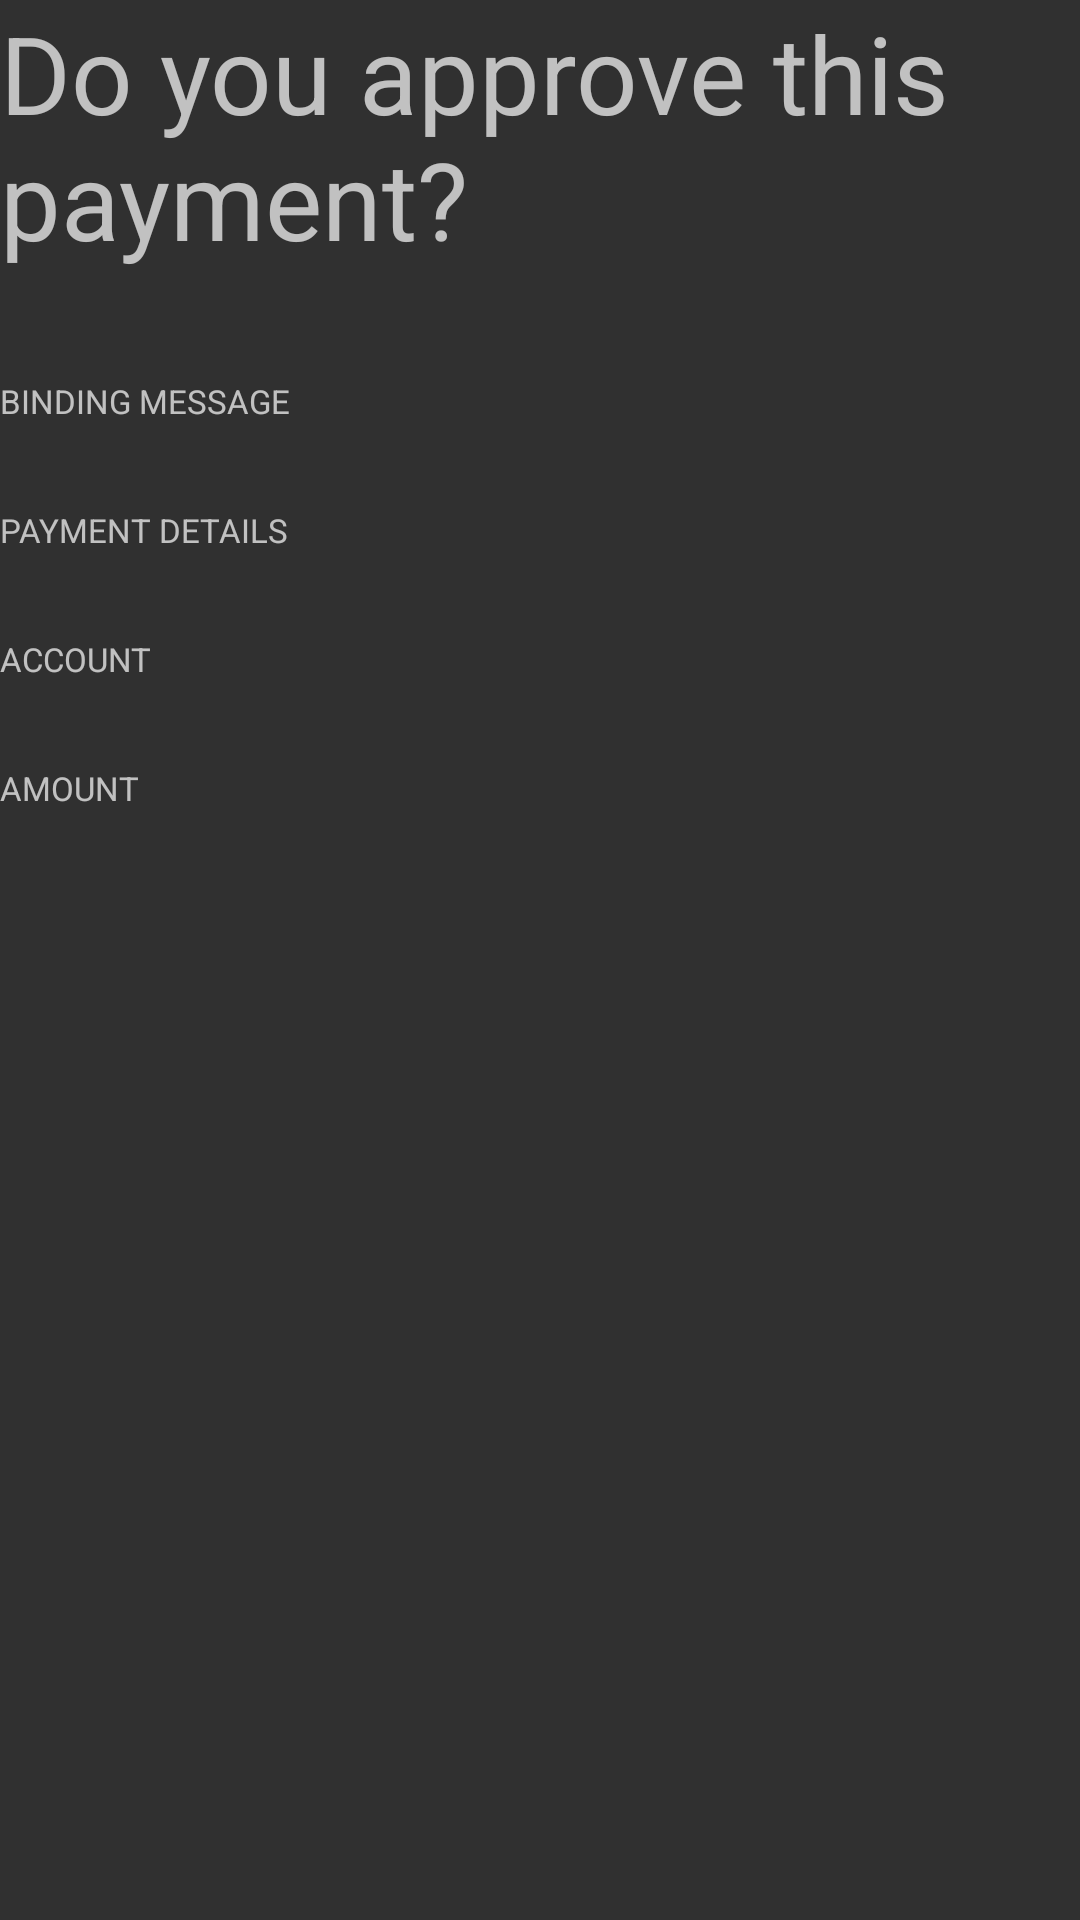

Reconstruct the res/layout file that produces this screen, plus the resources it refers to.
<!-- AndroidManifest.xml: application theme AppTheme -->
<!-- res/layout/fragment_consent_payment_initiation.xml -->
<?xml version="1.0" encoding="utf-8"?>
<LinearLayout xmlns:android="http://schemas.android.com/apk/res/android"
    xmlns:tools="http://schemas.android.com/tools"
    android:id="@+id/richConsentBasicDetails"
    android:layout_width="match_parent"
    android:layout_height="wrap_content"
    android:orientation="vertical"
    tools:context=".fragments.consent.ConsentPaymentInitiationFragment">

    <TextView
        android:id="@+id/textView3"
        android:layout_width="match_parent"
        android:layout_height="wrap_content"
        android:layout_marginBottom="36dp"
        android:text="@string/approve_payment_transaction_question"
        android:theme="@style/Display" />


    <TextView
        android:layout_width="match_parent"
        android:layout_height="wrap_content"
        android:text="@string/binding_message_label"
        android:theme="@style/Label.Header" />

    <TextView
        android:id="@+id/bindingMessage"
        android:layout_width="match_parent"
        android:layout_height="wrap_content"
        android:layout_marginBottom="12dp"
        android:theme="@style/Label.Small"
        tools:text="ABC-123-DEF" />

    <TextView
        android:layout_width="match_parent"
        android:layout_height="wrap_content"
        android:text="@string/payment_details_label"
        android:theme="@style/Label.Header" />

    <TextView
        android:id="@+id/paymentRemittanceInformationText"
        android:layout_width="match_parent"
        android:layout_height="wrap_content"
        android:layout_marginBottom="12dp"
        android:theme="@style/Label.Small"
        tools:text="@string/payment_information_sample" />

    <TextView
        android:layout_width="match_parent"
        android:layout_height="wrap_content"
        android:text="@string/account_label"
        android:theme="@style/Label.Header" />

    <TextView
        android:id="@+id/paymentAccountText"
        android:layout_width="match_parent"
        android:layout_height="wrap_content"
        android:layout_marginBottom="12dp"
        android:theme="@style/Label.Small"
        tools:text="@string/account_sample" />

    <TextView
        android:layout_width="match_parent"
        android:layout_height="wrap_content"
        android:text="@string/amount_label"
        android:theme="@style/Label.Header" />

    <LinearLayout
        android:layout_width="match_parent"
        android:layout_height="wrap_content"
        android:orientation="horizontal">

        <TextView
            android:id="@+id/paymentAmountCurrencyText"
            android:layout_width="wrap_content"
            android:layout_height="wrap_content"
            android:layout_marginEnd="6dp"
            android:theme="@style/Label"
            tools:text="@string/currency_sample" />

        <TextView
            android:id="@+id/paymentAmountText"
            android:layout_width="match_parent"
            android:layout_height="wrap_content"
            android:theme="@style/Label"
            tools:text="@string/payment_amount_sample" />
    </LinearLayout>
</LinearLayout>
<!-- resources referenced by this layout -->
<resources>
  <string name="account_label">Account</string>
  <string name="account_sample">Account</string>
  <string name="amount_label">Amount</string>
  <string name="approve_payment_transaction_question">Do you approve this payment?</string>
  <string name="binding_message_label">Binding Message</string>
  <string name="currency_sample">CUR</string>
  <string name="payment_amount_sample">00.00</string>
  <string name="payment_details_label">Payment details</string>
  <string name="payment_information_sample">Payment information</string>
  <style name="Display">
         <item name="android:textSize">36sp</item>
      </style>
  <style name="Label">
          <item name="android:textSize">24sp</item>
      </style>
  <style name="Label.Header">
          <item name="android:textSize">11sp</item>
          <item name="android:textAllCaps">true</item>
      </style>
  <style name="Label.Small" parent="Label">
          <item name="android:textSize">12sp</item>
      </style>
  <style name="AppTheme" parent="Theme.AppCompat.NoActionBar">
          
          <item name="colorPrimary">@color/colorPrimary</item>
          <item name="colorPrimaryDark">@color/colorPrimaryDark</item>
          <item name="colorAccent">@color/colorAccent</item>
  
          <item name="windowActionBar">false</item>
          <item name="windowNoTitle">true</item>
      </style>
  <color name="colorPrimary">#9E9E9E</color>
  <color name="colorPrimaryDark">#616161</color>
  <color name="colorAccent">#607D8B</color>
</resources>
